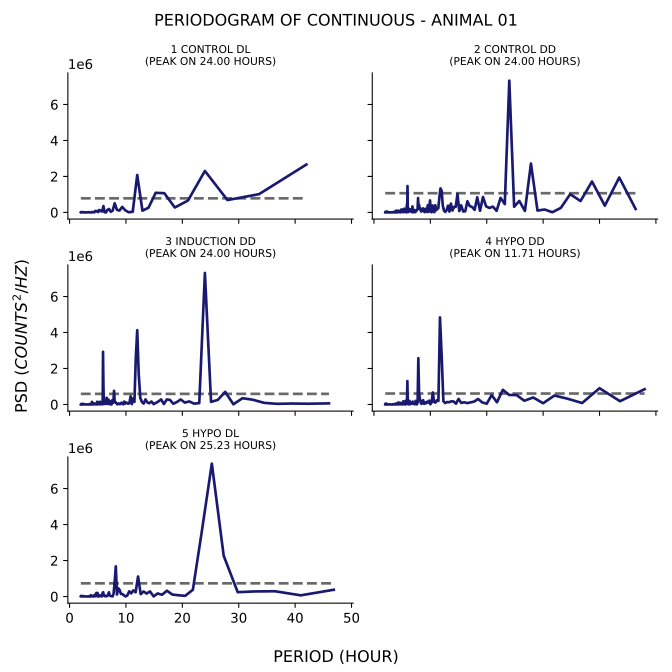

The table this chart was drawn from, first rows:
test, period, psd
1_control_dl, 42.0, 2663084
1_control_dl, 33.6, 1014814
1_control_dl, 28.0, 687230
1_control_dl, 24.0, 2304485
1_control_dl, 21.0, 660794
1_control_dl, 18.67, 272650
1_control_dl, 16.8, 1068150
1_control_dl, 15.27, 1090058
1_control_dl, 14.0, 263415
1_control_dl, 12.92, 96436
1_control_dl, 12.0, 2079790
1_control_dl, 11.2, 35735
1_control_dl, 10.5, 8727
1_control_dl, 9.882, 114112
1_control_dl, 9.333, 305587
1_control_dl, 8.842, 100733
1_control_dl, 8.4, 143899
1_control_dl, 8.0, 509634
1_control_dl, 7.636, 94919
1_control_dl, 7.304, 34187
1_control_dl, 7.0, 190317
1_control_dl, 6.72, 141144
1_control_dl, 6.462, 752.1
1_control_dl, 6.222, 9739
1_control_dl, 6.0, 353368
1_control_dl, 5.793, 47918
1_control_dl, 5.6, 112637
1_control_dl, 5.419, 76300
1_control_dl, 5.25, 133997
1_control_dl, 5.091, 23077
1_control_dl, 4.941, 27827
1_control_dl, 4.8, 78836
1_control_dl, 4.667, 86504
1_control_dl, 4.541, 76313
1_control_dl, 4.421, 7620
1_control_dl, 4.308, 27320
1_control_dl, 4.2, 7278
1_control_dl, 4.098, 19051
1_control_dl, 4.0, 403.1
1_control_dl, 3.907, 1815
1_control_dl, 3.818, 16241
1_control_dl, 3.733, 2225
1_control_dl, 3.652, 7151
1_control_dl, 3.574, 4210
1_control_dl, 3.5, 1091
1_control_dl, 3.429, 4695
1_control_dl, 3.36, 15506
1_control_dl, 3.294, 7856
1_control_dl, 3.231, 3946
1_control_dl, 3.17, 3535
1_control_dl, 3.111, 2805
1_control_dl, 3.055, 1425
1_control_dl, 3.0, 1950
1_control_dl, 2.947, 2033
1_control_dl, 2.897, 2143
1_control_dl, 2.847, 2635
1_control_dl, 2.8, 975.8
1_control_dl, 2.754, 1404
1_control_dl, 2.71, 993.5
1_control_dl, 2.667, 2295
... 1,009 more rows
